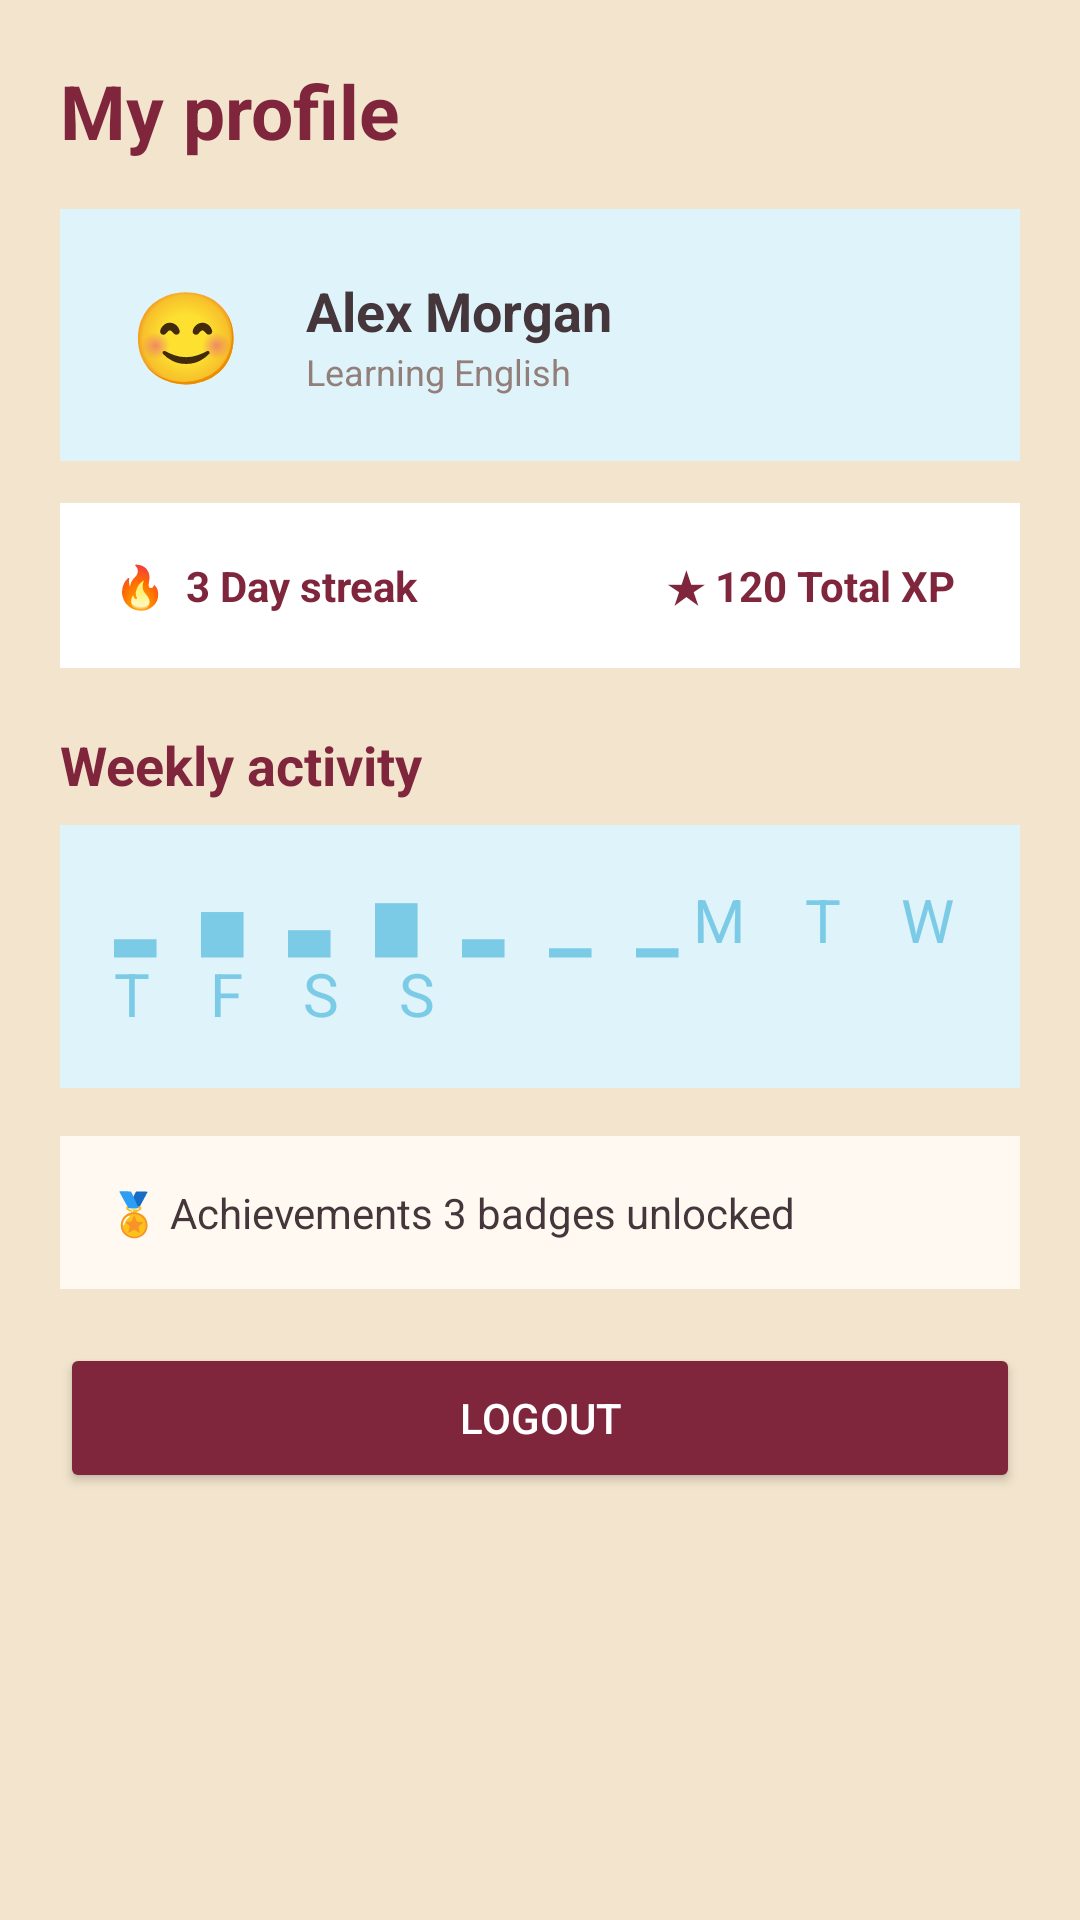

Reconstruct the res/layout file that produces this screen, plus the resources it refers to.
<!-- AndroidManifest.xml: application theme Theme.Jessica_TIA -->
<!-- res/layout/fragment_profile.xml -->
<?xml version="1.0" encoding="utf-8"?>
<ScrollView xmlns:android="http://schemas.android.com/apk/res/android" android:layout_width="match_parent" android:layout_height="match_parent" android:background="#F3E5CD"><LinearLayout android:layout_width="match_parent" android:layout_height="wrap_content" android:orientation="vertical" android:padding="20dp"><TextView android:layout_width="match_parent" android:layout_height="wrap_content" android:text="My profile" android:textColor="#7F263D" android:textSize="25sp" android:textStyle="bold"/><LinearLayout android:layout_width="match_parent" android:layout_height="wrap_content" android:layout_marginTop="16dp" android:orientation="horizontal" android:gravity="center_vertical" android:padding="12dp" android:background="#DFF3FB"><TextView android:layout_width="60dp" android:layout_height="60dp" android:gravity="center" android:text="😊" android:textSize="30sp"/><LinearLayout android:layout_width="wrap_content" android:layout_height="wrap_content" android:orientation="vertical" android:layout_marginStart="10dp"><TextView android:id="@+id/txtProfileName" android:layout_width="wrap_content" android:layout_height="wrap_content" android:text="Alex Morgan" android:textColor="#44363A" android:textSize="18sp" android:textStyle="bold"/><TextView android:layout_width="wrap_content" android:layout_height="wrap_content" android:text="Learning English" android:textColor="#927F7A" android:textSize="12sp"/></LinearLayout></LinearLayout><TextView android:layout_width="match_parent" android:layout_height="wrap_content" android:layout_marginTop="14dp" android:background="#FFFFFF" android:padding="18dp" android:text="🔥  3 Day streak                         ★ 120 Total XP" android:textColor="#7F263D" android:textStyle="bold"/><TextView android:layout_width="match_parent" android:layout_height="wrap_content" android:layout_marginTop="20dp" android:text="Weekly activity" android:textColor="#7F263D" android:textSize="18sp" android:textStyle="bold"/><TextView android:layout_width="match_parent" android:layout_height="wrap_content" android:layout_marginTop="8dp" android:background="#DFF3FB" android:padding="18dp" android:text="▂   ▅   ▃   ▆   ▂   ▁   ▁
M    T    W    T    F    S    S" android:textColor="#7BCBE7" android:textSize="20sp"/><TextView android:layout_width="match_parent" android:layout_height="wrap_content" android:layout_marginTop="16dp" android:background="#FFF9F1" android:padding="16dp" android:text="🏅 Achievements
3 badges unlocked" android:textColor="#44363A"/><Button android:id="@+id/btnProfileLogout" android:layout_width="match_parent" android:layout_height="50dp" android:layout_marginTop="18dp" android:backgroundTint="#7F263D" android:text="Logout" android:textColor="#FFFFFF"/></LinearLayout></ScrollView>
<!-- resources referenced by this layout -->
<resources>
  <style name="Theme.Jessica_TIA" parent="Base.Theme.Jessica_TIA" />
  <style name="Base.Theme.Jessica_TIA" parent="Theme.Material3.DayNight.NoActionBar">
          <item name="colorPrimary">#8E304E</item>
          <item name="colorSecondary">#D9A7B7</item>
          <item name="android:statusBarColor">#8E304E</item>
          <item name="android:navigationBarColor">#FFF4E8</item>
          <item name="android:windowLightNavigationBar">true</item>
      </style>
</resources>
